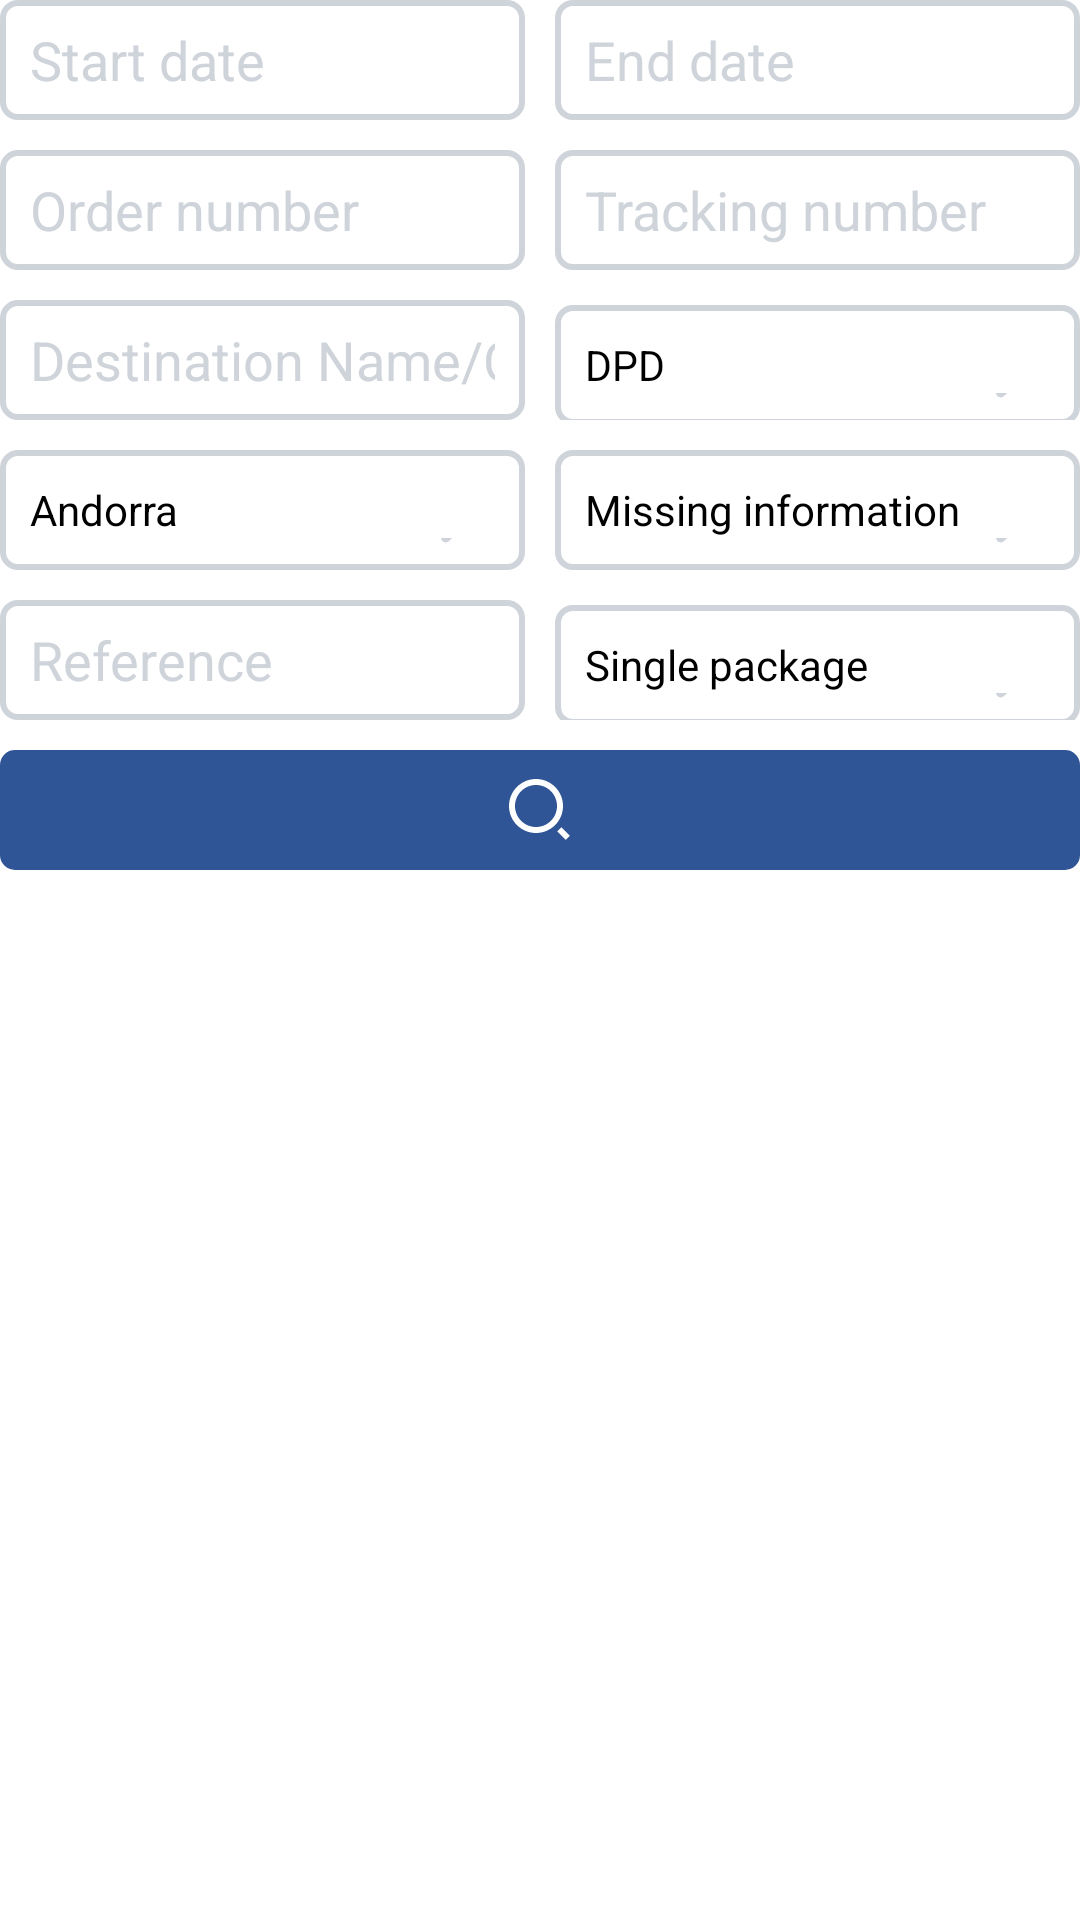

Produce the Android XML layout that renders to this screen, including the resource entries it uses.
<!-- AndroidManifest.xml: application theme Theme.MyApplication -->
<!-- res/layout/inner_fragment_filter.xml -->
<?xml version="1.0" encoding="utf-8"?>
<androidx.constraintlayout.widget.ConstraintLayout xmlns:android="http://schemas.android.com/apk/res/android"
    android:layout_width="match_parent"
    android:layout_height="wrap_content">
    <LinearLayout
        android:layout_width="match_parent"
        android:layout_height="match_parent"
        android:orientation="vertical">
        <LinearLayout
            android:layout_width="match_parent"
            android:layout_height="wrap_content"
            android:layout_marginBottom="10dp">
            <EditText android:id="@+id/date_primary"
                android:hint="@string/tracking_hint_date_primary"
                android:layout_marginEnd="10dp"
                style="@style/editTextStyle"
                android:inputType="date"/>
            <EditText android:id="@+id/date_secondary"
                android:hint="@string/tracking_hint_date_secondary"
                style="@style/editTextStyle"
                android:inputType="date"/>
        </LinearLayout>
        <LinearLayout
            android:layout_width="match_parent"
            android:layout_height="wrap_content"
            android:layout_marginBottom="10dp">
            <EditText android:id="@+id/order_number"
                android:hint="@string/tracking_hint_order_number"
                android:layout_marginEnd="10dp"
                style="@style/editTextStyle"
                android:inputType="number"/>
            <EditText android:id="@+id/tracking_number"
                android:hint="@string/tracking_hint_tracking_number"
                style="@style/editTextStyle"
                android:inputType="number"/>
        </LinearLayout>
        <LinearLayout
            android:layout_width="match_parent"
            android:layout_height="wrap_content"
            android:layout_marginBottom="10dp">
            <EditText android:id="@+id/name"
                android:hint="@string/tracking_hint_name"
                android:layout_marginEnd="10dp"
                style="@style/editTextStyle"
                android:inputType="text"/>

            <Spinner android:id="@+id/transportation"
                style="@style/spinnerStyle"
                android:theme="@style/spinnerStyle.Theme"
                android:prompt="@string/tracking_hint_transportation"
                android:entries="@array/transportation"/>
        </LinearLayout>
        <LinearLayout
            android:layout_width="match_parent"
            android:layout_height="wrap_content"
            android:layout_marginBottom="10dp">
            <Spinner android:id="@+id/country"
                style="@style/spinnerStyle"
                android:theme="@style/spinnerStyle.Theme"
                android:prompt="@string/tracking_hint_country"
                android:entries="@array/country"
                android:layout_marginEnd="10dp"/>
            <Spinner android:id="@+id/status"
                style="@style/spinnerStyle"
                android:theme="@style/spinnerStyle.Theme"
                android:prompt="@string/tracking_hint_status"
                android:entries="@array/status"/>
        </LinearLayout>
        <LinearLayout
            android:layout_width="match_parent"
            android:layout_height="wrap_content"
            android:layout_marginBottom="10dp">

            <EditText android:id="@+id/ref"
                android:layout_weight="1"
                android:layout_width="0dp"
                android:hint="@string/tracking_hint_ref"
                android:layout_marginEnd="10dp"
                style="@style/editTextStyle"
                android:inputType="text"/>
            <Spinner android:id="@+id/type"
                style="@style/spinnerStyle"
                android:theme="@style/spinnerStyle.Theme"
                android:prompt="@string/tracking_hint_type"
                android:entries="@array/type"/>
        </LinearLayout>
        <ImageButton android:id="@+id/tracking_search"
            android:layout_width="match_parent"
            android:layout_height="40dp"
            android:background="@drawable/bc_button"
            android:src="@drawable/ic_search"
            android:contentDescription="@string/action_search"/>
    </LinearLayout>
</androidx.constraintlayout.widget.ConstraintLayout>
<!-- resources referenced by this layout -->
<resources>
  <string-array name="country">
          <item>Andorra</item>
          <item>Belgium</item>
          <item>Croatia</item>
          <item>Denmark</item>
          <item>Estonia</item>
      </string-array>
  <string-array name="status">
          <item>Missing information</item>
          <item>Recipient contacted</item>
          <item>Shipment prepared</item>
      </string-array>
  <string-array name="transportation">
          <item>DPD</item>
          <item>GEODIS</item>
      </string-array>
  <string-array name="type">
          <item>Single package</item>
          <item>Multi package</item>
          <item>\&gt; 30kg</item>
      </string-array>
  <!-- drawable bc_button (drawable) -->
  <?xml version="1.0" encoding="utf-8"?>
  <shape xmlns:android="http://schemas.android.com/apk/res/android"
      android:shape="rectangle">
      <solid
          android:color="@color/blue_400"/>
  
      <corners
          android:radius="5dp"/>
  </shape>
  <string name="action_search">Search</string>
  <string name="tracking_hint_country">Select a country</string>
  <string name="tracking_hint_date_primary">Start date</string>
  <string name="tracking_hint_date_secondary">End date</string>
  <string name="tracking_hint_name">Destination Name/Company</string>
  <string name="tracking_hint_order_number">Order number</string>
  <string name="tracking_hint_ref">Reference</string>
  <string name="tracking_hint_status">Status</string>
  <string name="tracking_hint_tracking_number">Tracking number</string>
  <string name="tracking_hint_transportation">Transportation mode</string>
  <string name="tracking_hint_type">Package type</string>
  <style name="editTextStyle" parent="Widget.AppCompat.EditText">
          <item name="android:layout_width">0dp</item>
          <item name="android:layout_height">40dp</item>
          <item name="android:paddingLeft">10dp</item>
          <item name="android:paddingRight">10dp</item>
          <item name="android:background">@drawable/bg_edit_text_border</item>
          <item name="android:layout_weight">1</item>
          <item name="android:textColorHint">@color/grey_200</item>
          <item name="android:textColor">@color/blue_400</item>
      </style>
  <style name="spinnerStyle" parent="Widget.AppCompat.Spinner">
          <item name="android:layout_width">0dp</item>
          <item name="android:layout_height">40dp</item>
          <item name="android:paddingLeft">10dp</item>
          <item name="android:paddingRight">10dp</item>
          <item name="android:layout_weight">1</item>
          <item name="android:background">@drawable/bg_spinner</item>
      </style>
  <style name="spinnerStyle.Theme" parent="@android:style/Theme.Light">
          <item name="android:spinnerStyle">@style/spinnerStyleClickable</item>
          <item name="android:spinnerItemStyle">@style/SpinnerItem</item>
          <item name="android:spinnerDropDownItemStyle">@style/SpinnerDropDownItem</item>
      </style>
  <color name="blue_400">#FF2F5596</color>
  <color name="white">#FFFFFFFF</color>
  <color name="grey_200">#FFCED4DA</color>
  <style name="spinnerStyleClickable">
          <item name="android:clickable">true</item>
      </style>
  <style name="SpinnerItem">
          <item name="android:textColor">@color/black</item>
          <item name="android:background">@color/white</item>
      </style>
  <style name="SpinnerDropDownItem">
          <item name="android:textColor">@color/black</item>
          <item name="android:background">@color/white</item>
      </style>
  <color name="blue_100">#FFF3F3F9</color>
  <color name="black">#FF000000</color>
</resources>
